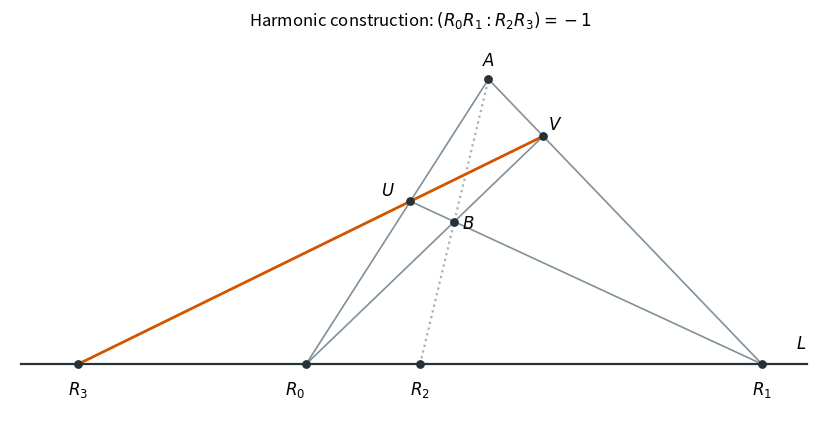

Python code for this plot: (Note: this script raises an exception after producing the figure.)
"""Generate the ASO 2021 harmonic construction; Python 3.14, NumPy/Matplotlib per pyproject.toml."""
from pathlib import Path
import numpy as np
import matplotlib
matplotlib.use('Agg')
import matplotlib.pyplot as plt


def intersection(a, b, c, d):
    p = np.cross(np.cross(np.r_[a, 1.0], np.r_[b, 1.0]),
                 np.cross(np.r_[c, 1.0], np.r_[d, 1.0]))
    return p[:2] / p[2]


def main():
    r0, r1, r2 = (np.array(p, dtype=float) for p in [(0, 0), (4, 0), (1, 0)])
    a = np.array([1.6, 2.5])
    b = (a + r2) / 2
    u = intersection(r0, a, r1, b)
    v = intersection(r0, b, r1, a)
    r3 = intersection(u, v, r0, r1)
    assert np.allclose(r3, [-2, 0])
    fig, ax = plt.subplots(figsize=(8.6, 4.2), layout='constrained')
    ax.plot([-2.5, 4.4], [0, 0], color='#263238', lw=1.6)
    ax.plot(*np.array([r0, a]).T, color='#81909a', lw=1.2)
    ax.plot(*np.array([r1, a]).T, color='#81909a', lw=1.2)
    ax.plot(*np.array([r0, v]).T, color='#81909a', lw=1.2)
    ax.plot(*np.array([r1, u]).T, color='#81909a', lw=1.2)
    ax.plot(*np.array([r2, a]).T, color='#a7afb4', ls=':', lw=1.6)
    ax.plot(*np.array([r3, v]).T, color='#d35400', lw=2)
    labels = [(r0, r'$R_0$', (-8, -22)), (r1, r'$R_1$', (0, -22)),
              (r2, r'$R_2$', (0, -22)), (r3, r'$R_3$', (0, -22)),
              (a, r'$A$', (0, 10)), (b, r'$B$', (10, -5)),
              (u, r'$U$', (-16, 4)), (v, r'$V$', (9, 5))]
    for p, label, offset in labels:
        ax.scatter(*p, s=28, color='#263238', zorder=5)
        ax.annotate(label, p, xytext=offset, textcoords='offset points', ha='center', fontsize=12)
    ax.text(4.3, .14, r'$L$', fontsize=12)
    ax.set(xlim=(-2.6, 4.6), ylim=(-.5, 2.9), aspect='equal',
           title=r'Harmonic construction: $(R_0R_1:R_2R_3)=-1$')
    ax.axis('off')
    fig.savefig(Path.cwd() / (Path(__file__).stem + '.png'), dpi=150, facecolor='white', transparent=False)
    plt.close(fig)


if __name__ == '__main__':
    main()
